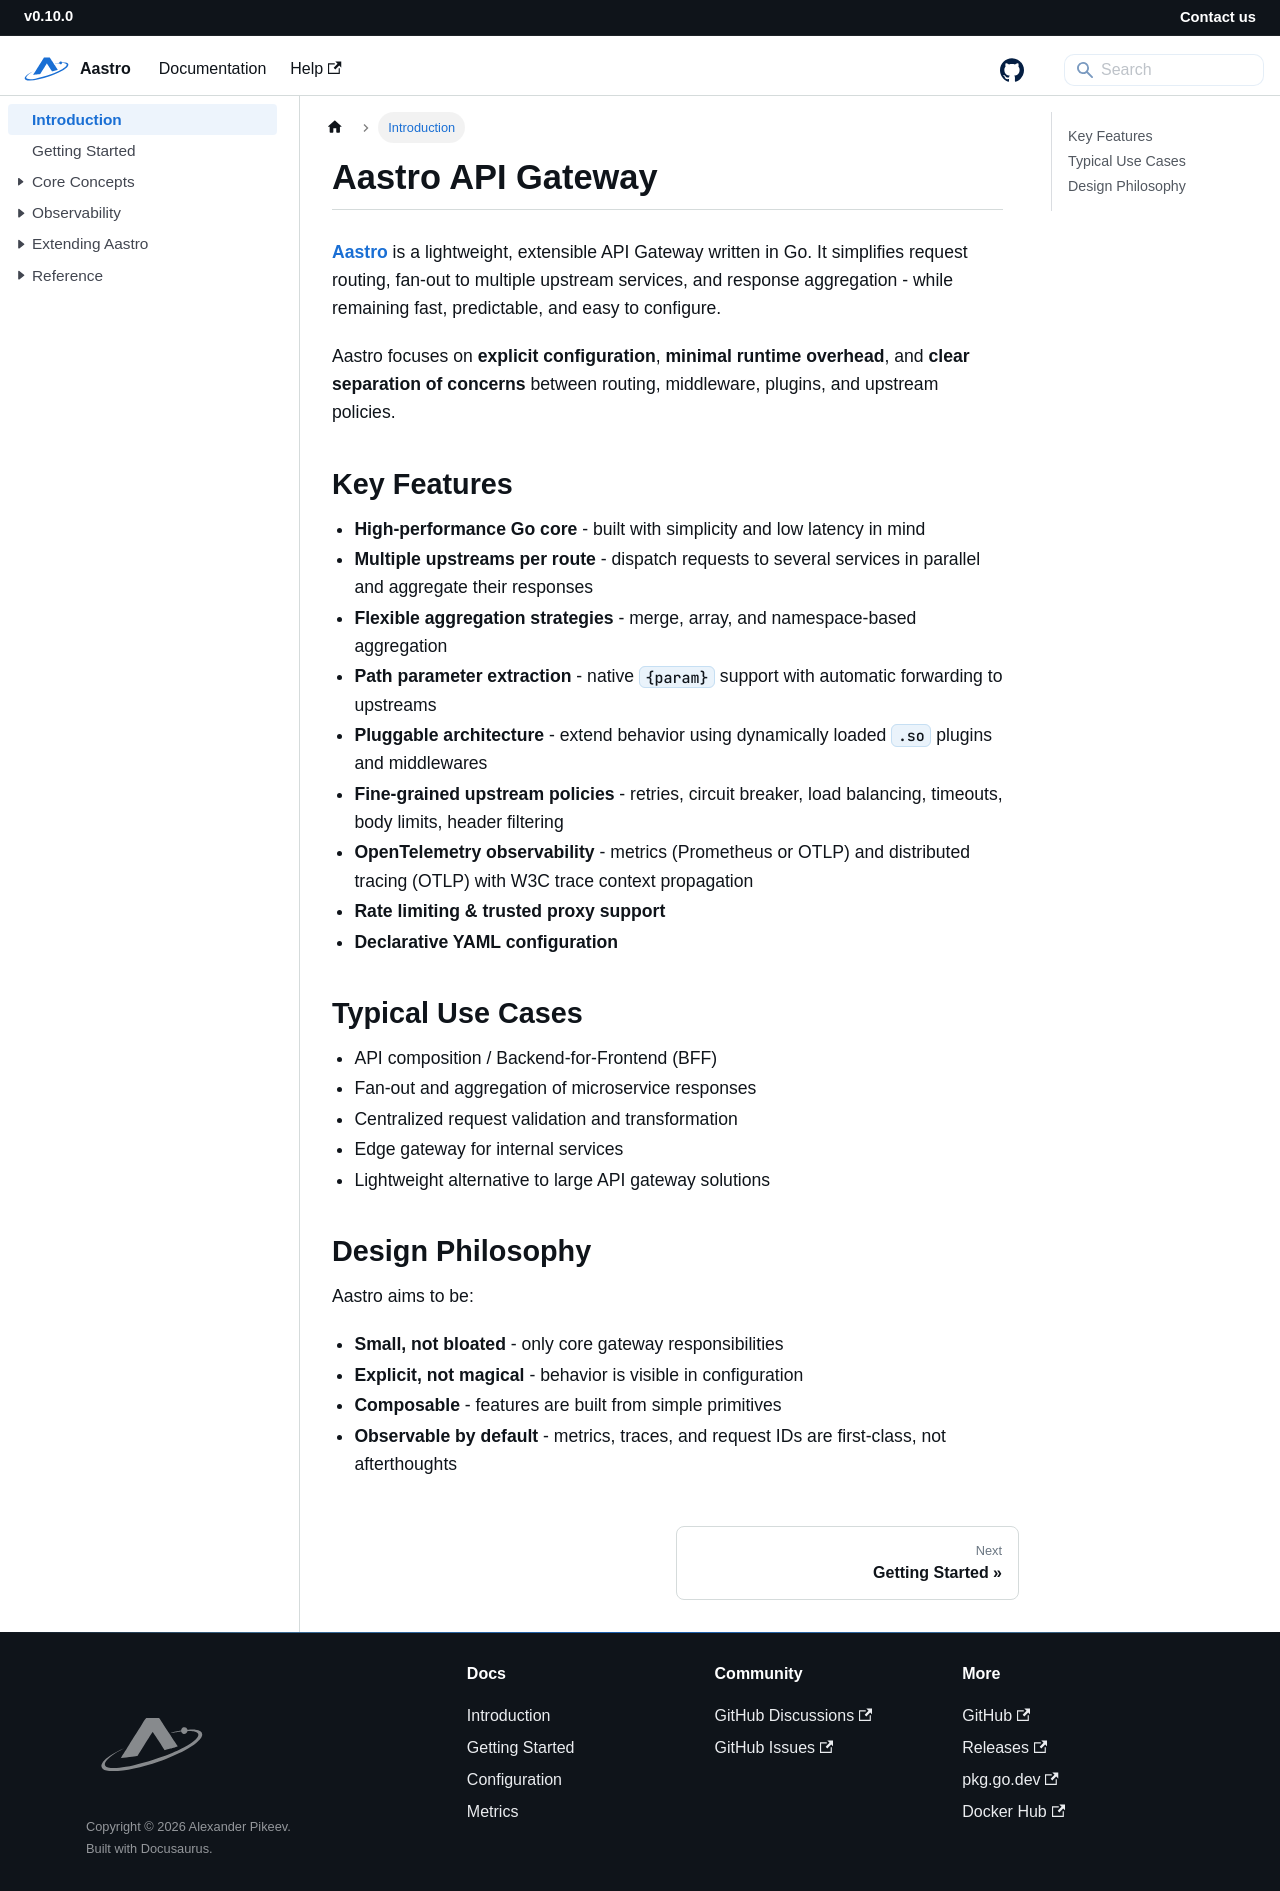

repository: starwalkn/aastro-docs · page: docs/intro.html · generator: docusaurus

---
id: intro
title: Introduction
description: What Aastro is, its key features, typical use cases, and design philosophy
slug: /intro
---

# Aastro API Gateway

[Aastro](https://github.com/starwalkn/aastro) is a lightweight, extensible API Gateway written in Go.
It simplifies request routing, fan-out to multiple upstream services, and response aggregation - while remaining fast, predictable, and easy to configure.

Aastro focuses on **explicit configuration**, **minimal runtime overhead**, and **clear separation of concerns** between routing, middleware, plugins, and upstream policies.

## Key Features

- **High-performance Go core** - built with simplicity and low latency in mind
- **Multiple upstreams per route** - dispatch requests to several services in parallel and aggregate their responses
- **Flexible aggregation strategies** - merge, array, and namespace-based aggregation
- **Path parameter extraction** - native `{param}` support with automatic forwarding to upstreams
- **Pluggable architecture** - extend behavior using dynamically loaded `.so` plugins and middlewares
- **Fine-grained upstream policies** - retries, circuit breaker, load balancing, timeouts, body limits, header filtering
- **OpenTelemetry observability** - metrics (Prometheus or OTLP) and distributed tracing (OTLP) with W3C trace context propagation
- **Rate limiting & trusted proxy support**
- **Declarative YAML configuration**

## Typical Use Cases

- API composition / Backend-for-Frontend (BFF)
- Fan-out and aggregation of microservice responses
- Centralized request validation and transformation
- Edge gateway for internal services
- Lightweight alternative to large API gateway solutions

## Design Philosophy

Aastro aims to be:

- **Small, not bloated** - only core gateway responsibilities
- **Explicit, not magical** - behavior is visible in configuration
- **Composable** - features are built from simple primitives
- **Observable by default** - metrics, traces, and request IDs are first-class, not afterthoughts
